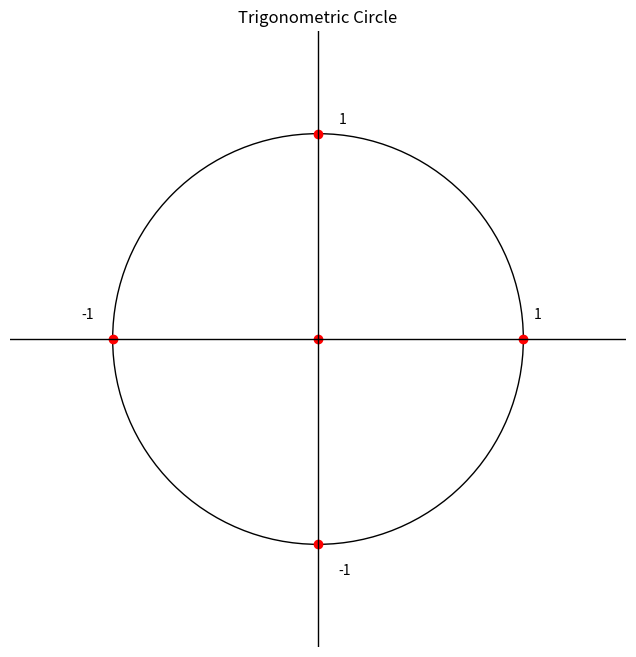

Recreate this plot in Python.
import numpy as np
import matplotlib.pyplot as plt

angle = 2 * np.pi / 3
    # define angle for sine, cosine, and tangent

plt.figure(figsize=(8, 8))
circle = plt.Circle((0, 0), 1, color='black', fill=False)
plt.gca().add_artist(circle)
    # plot the unit circle


points = [(0, 0), (0, 1), (1, 0), (-1, 0), (0, -1)]
for point in points:
    plt.plot(point[0], point[1], 'ro')
    # plot the points (0,0), (0,1), (1,0), (-1,0), (0,-1)

plt.axhline(0, color='black', linewidth=1)
plt.axvline(0, color='black', linewidth=1)
    # plot the x-axis and y-axis

plt.text(1.05, 0.1, '1', fontsize=10)
plt.text(-1.15, 0.1, '-1', fontsize=10)
plt.text(0.1, 1.05, '1', fontsize=10)
plt.text(0.1, -1.15, '-1', fontsize=10)
    # mark 1 and -1 on the x-axis and y-axis

plt.gca().set_aspect('equal', adjustable='box')
plt.xlim(-1.5, 1.5)
plt.ylim(-1.5, 1.5)
    # set equal aspect ratio and limits

plt.axis('off')
    # remove box around the graph

plt.title('Trigonometric Circle')
plt.xlabel('x')
plt.ylabel('y')
    # add title and labels for x and y axes

plt.show()
    # show plot
